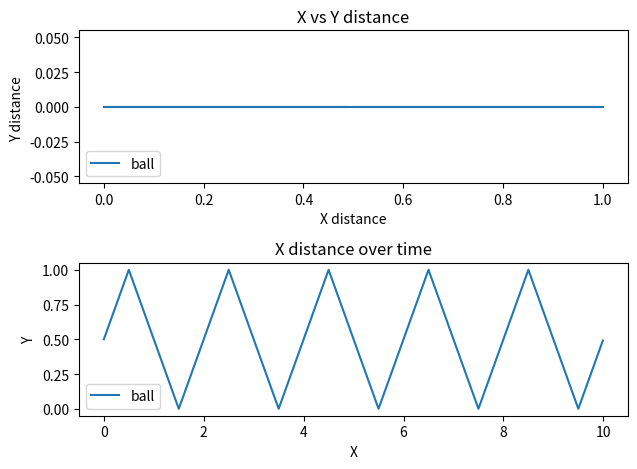

Python code for this plot:
import numpy
import matplotlib
import matplotlib.pyplot as plt
from matplotlib.ticker import LinearLocator
from matplotlib import cm
import numpy as np
from matplotlib import pyplot as plt

# want to iterate through position until wall is hit
paddle_dist = 1
position_x = []
position_y = []
direction_x = 1
direction_y = 0
time = []
velocity = []
# direction_vector = []

position_x = [0]*1000
position_y = [0]*1000
time = [0]*1000


position_x[0] = paddle_dist/2

increment = 0.01

# Angled paddle
angle = np.pi/4

paddle_norm_x = round(np.cos(angle),2)
paddle_norm_y = round(np.sin(angle),2)
print(paddle_norm_x)
print(paddle_norm_y)

result_angle_x = -(2*(direction_x*paddle_norm_x + direction_y*paddle_norm_y)*paddle_norm_x - direction_x)
result_angle_y = -(2*(direction_x*paddle_norm_x + direction_y*paddle_norm_y)*paddle_norm_y - direction_y)
print(result_angle_x)
print(result_angle_y)
for i in range(1, 1000):

    position_x[i] = round(position_x[i-1]+increment*direction_x, 5)
    position_y[i] = round(position_y[i-1]+increment*direction_y, 5)

    # print(position_x[i])

    if (position_x[i] == abs(paddle_dist)) or position_x[i] == 0:
        if (i == 10):
            direction_x = result_angle_x
            direction_y = result_angle_y
        else:

            direction_x *= -1

   # print(direction_x)
    time[i] = time[i-1] + increment
    # print(time[i])

fig, axs = plt.subplots(2)
axs[0].set_title('X vs Y distance')
axs[0].set_xlabel("X distance")
axs[0].set_ylabel("Y distance ")
axs[0].plot(position_x, position_y, label="ball")

axs[0].legend()
axs[0].legend(loc="lower left")

axs[1].set_title('X distance over time')
axs[1].set_xlabel("X")
axs[1].set_ylabel("Y")
axs[1].plot(time, position_x, label="ball")

axs[1].legend()
axs[1].legend(loc="lower left")

plt.tight_layout()
plt.show()
